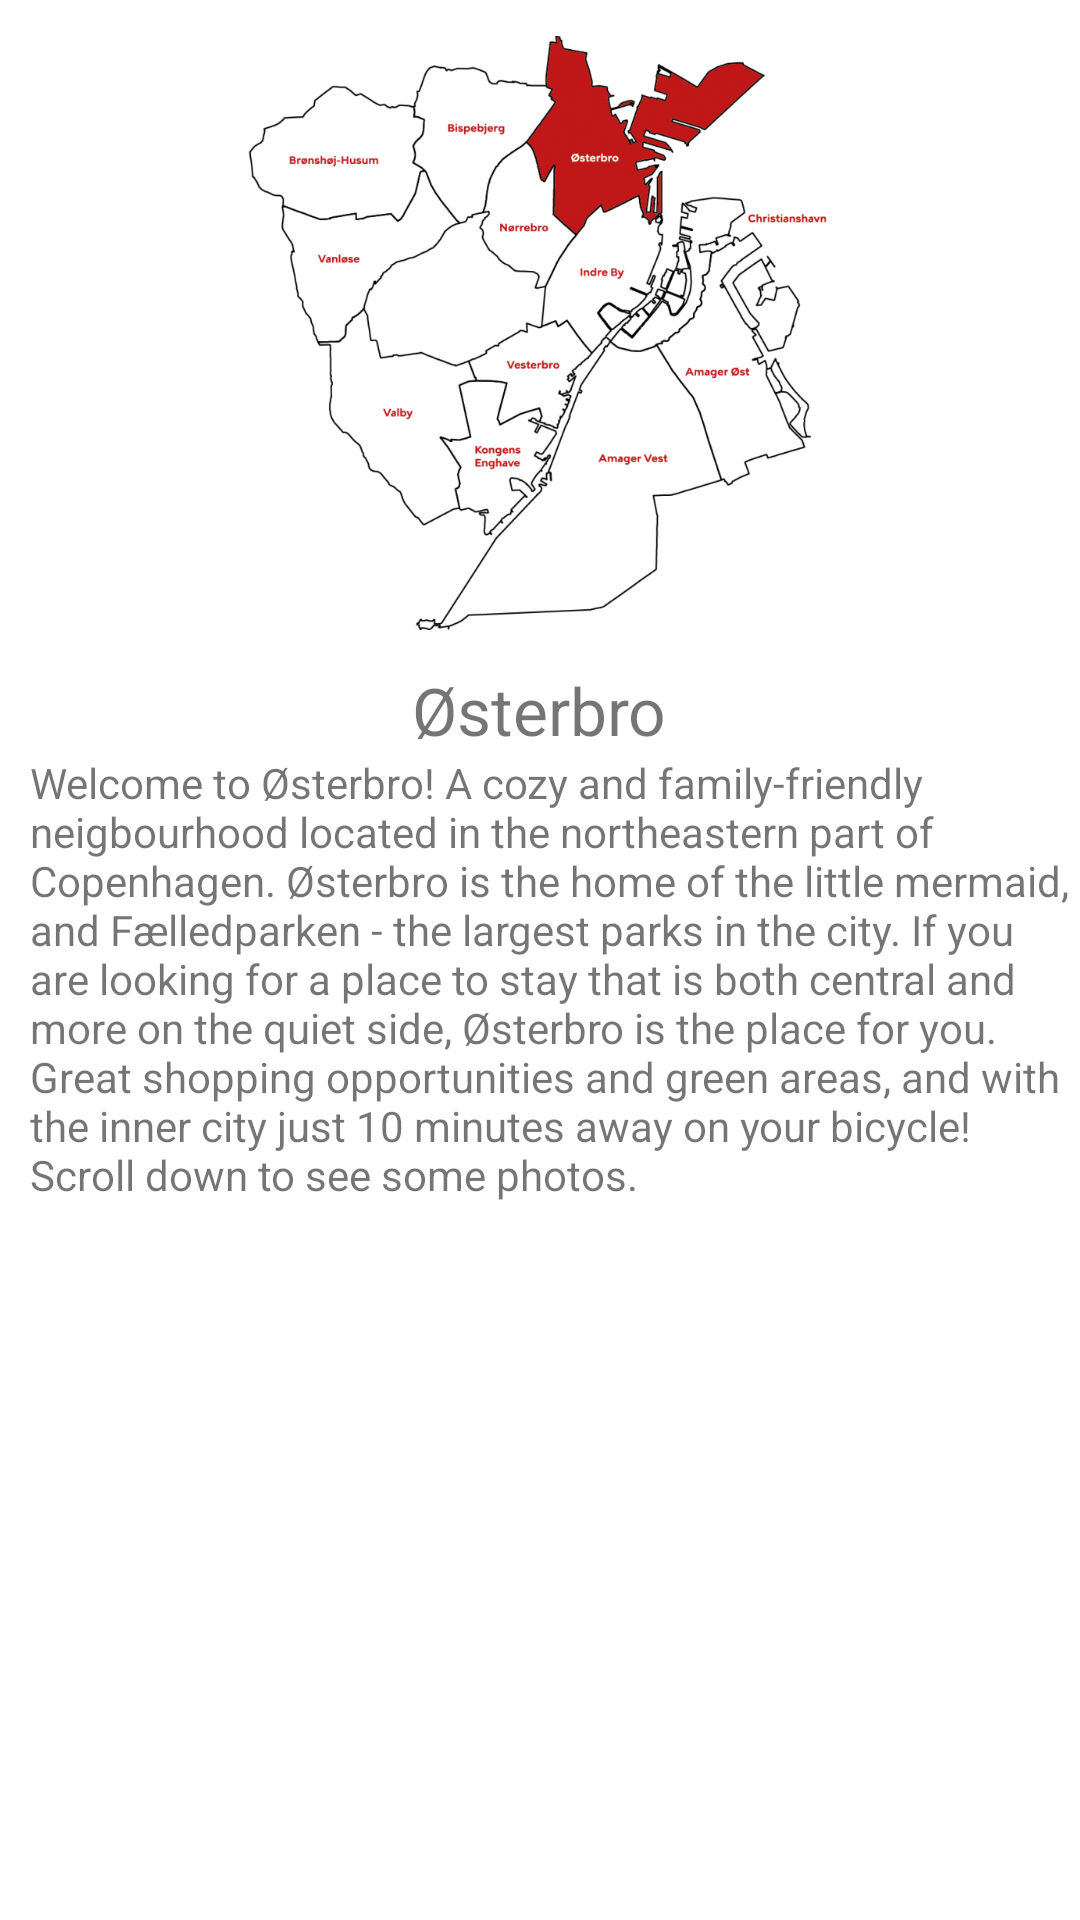

Here is an Android app screen rendered from its layout file. Give the layout XML and the strings, colors and styles it references.
<!-- AndroidManifest.xml: application theme Theme.Voyager -->
<!-- res/layout/fragment_osterbro.xml -->
<?xml version="1.0" encoding="utf-8"?>
<FrameLayout xmlns:android="http://schemas.android.com/apk/res/android"
    xmlns:tools="http://schemas.android.com/tools"
    android:layout_width="match_parent"
    android:layout_height="match_parent"
    tools:context=".fragments.OsterbroFragment">

    <LinearLayout
        android:layout_width="match_parent"
        android:layout_height="match_parent"
        android:orientation="vertical">

        <ImageView
            android:id="@+id/imageView"
            android:layout_width="195dp"
            android:layout_height="222dp"
            android:layout_gravity="center"
            android:src="@drawable/osterbro"/>

        <TextView
            android:id="@+id/title"
            android:layout_width="wrap_content"
            android:layout_height="wrap_content"
            android:layout_gravity="center"
            android:textSize="22sp"
            android:text="@string/osterbro_label" />

        <TextView
            android:id="@+id/description"
            android:layout_width="match_parent"
            android:layout_height="wrap_content"
            android:layout_marginLeft="10dp"
            android:text="@string/osterbro_description" />

    </LinearLayout>

</FrameLayout>
<!-- resources referenced by this layout -->
<resources>
  <!-- drawable osterbro: png bitmap (drawable, 415854 bytes) -->
  <string name="osterbro_description">Welcome to Østerbro! A cozy and family-friendly neigbourhood located in the northeastern part of Copenhagen. Østerbro is the home of the little mermaid, and Fælledparken - the largest parks in the city. If you are looking for a place to stay that is both central and more on the quiet side, Østerbro is the place for you. Great shopping opportunities and green areas, and with the inner city just 10 minutes away on your bicycle! Scroll down to see some photos.</string>
  <string name="osterbro_label">Østerbro</string>
  <style name="Theme.Voyager" parent="Theme.MaterialComponents.DayNight.NoActionBar">
          
          <item name="colorPrimary">@color/turqouise</item>
          <item name="colorPrimaryVariant">@color/turqouise_light</item>
          <item name="colorOnPrimary">@color/white</item>
          
          <item name="colorSecondary">@color/yellow</item>
          <item name="colorSecondaryVariant">@color/yellow</item>
          <item name="colorOnSecondary">@color/black</item>
          
          <item name="android:statusBarColor" tools:targetApi="l">?attr/colorPrimaryVariant</item>
          
      </style>
  <color name="turqouise">#62B6B7</color>
  <color name="turqouise_light">#61CCCD</color>
  <color name="white">#FFFFFFFF</color>
  <color name="yellow">#FFDE73</color>
  <color name="black">#FF000000</color>
</resources>
